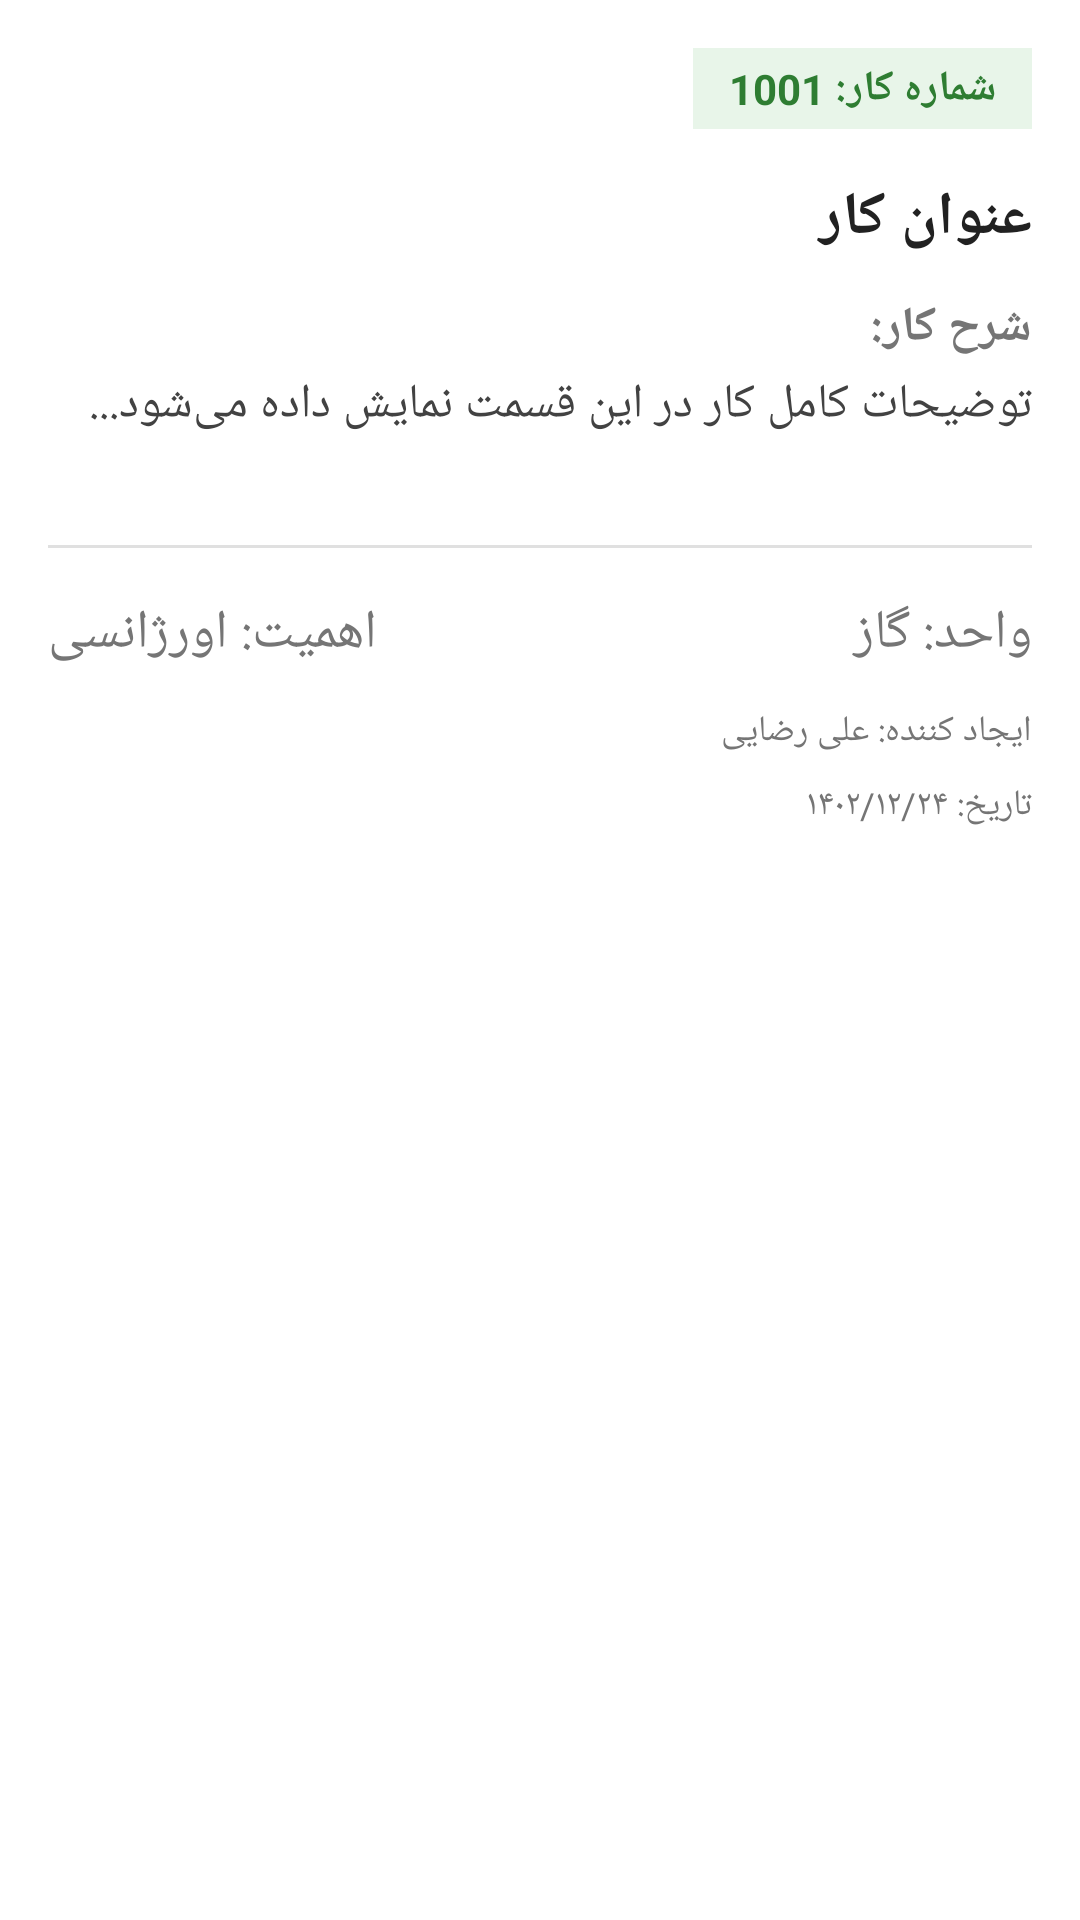

Write the Android layout XML for this screen, with the resource values it uses.
<!-- AndroidManifest.xml: application theme Theme.MechanicApp -->
<!-- res/layout/fragment_task_info.xml -->
<?xml version="1.0" encoding="utf-8"?>
<ScrollView xmlns:android="http://schemas.android.com/apk/res/android"
    android:layout_width="match_parent"
    android:layout_height="match_parent"
    android:padding="16dp"
    android:layoutDirection="rtl"
    android:background="#FFFFFF">

    <LinearLayout
        android:layout_width="match_parent"
        android:layout_height="wrap_content"
        android:orientation="vertical">

        
        <TextView
            android:id="@+id/tvTaskId"
            android:layout_width="wrap_content"
            android:layout_height="wrap_content"
            android:text="شماره کار: 1001"
            android:textColor="#2E7D32"
            android:textSize="14sp"
            android:textStyle="bold"
            android:background="#E8F5E9"
            android:paddingHorizontal="12dp"
            android:paddingVertical="4dp"
            android:layout_marginBottom="16dp"/>

        
        <TextView
            android:id="@+id/tvTaskTitle"
            android:layout_width="match_parent"
            android:layout_height="wrap_content"
            android:text="عنوان کار"
            android:textSize="20sp"
            android:textStyle="bold"
            android:textColor="#212121"
            android:layout_marginBottom="12dp"/>

        
        <TextView
            android:layout_width="match_parent"
            android:layout_height="wrap_content"
            android:text="شرح کار:"
            android:textSize="16sp"
            android:textStyle="bold"
            android:textColor="#757575"
            android:layout_marginBottom="4dp"/>

        <TextView
            android:id="@+id/tvTaskDescription"
            android:layout_width="match_parent"
            android:layout_height="wrap_content"
            android:text="توضیحات کامل کار در این قسمت نمایش داده می‌شود..."
            android:textSize="16sp"
            android:textColor="#424242"
            android:layout_marginBottom="20dp"/>

        <View
            android:layout_width="match_parent"
            android:layout_height="1dp"
            android:background="#E0E0E0"
            android:layout_marginVertical="16dp"/>

        
        <LinearLayout
            android:layout_width="match_parent"
            android:layout_height="wrap_content"
            android:orientation="horizontal"
            android:layout_marginBottom="12dp">

            <TextView
                android:id="@+id/tvTaskUnit"
                android:layout_width="0dp"
                android:layout_height="wrap_content"
                android:layout_weight="1"
                android:text="واحد: گاز"
                android:textSize="18sp"
                android:textColor="#757575"
                android:gravity="start"/>

            <TextView
                android:id="@+id/tvTaskPriority"
                android:layout_width="0dp"
                android:layout_height="wrap_content"
                android:layout_weight="1"
                android:text="اهمیت: اورژانسی"
                android:textSize="18dp"
                android:textColor="#757575"
                android:gravity="end"/>
        </LinearLayout>

        
        <TextView
            android:id="@+id/tvTaskCreator"
            android:layout_width="match_parent"
            android:layout_height="wrap_content"
            android:text="ایجاد کننده: علی رضایی"
            android:textSize="12sp"
            android:textColor="#757575"
            android:layout_marginBottom="8dp"/>

        
        <TextView
            android:id="@+id/tvTaskDate"
            android:layout_width="match_parent"
            android:layout_height="wrap_content"
            android:text="تاریخ: ۱۴۰۲/۱۲/۲۴"
            android:textSize="12sp"
            android:textColor="#757575"
            android:layout_marginBottom="16dp"/>

        
        <TextView
            android:id="@+id/tvTaskResponsible"
            android:layout_width="match_parent"
            android:layout_height="wrap_content"
            android:text="مسئول: رضا محمدی"
            android:textSize="14sp"
            android:textColor="#6200EE"
            android:layout_marginBottom="8dp"
            android:visibility="gone"/>

        
        <TextView
            android:id="@+id/tvTaskAssignees"
            android:layout_width="match_parent"
            android:layout_height="wrap_content"
            android:text="انجام‌دهندگان: حسن کریمی، زهرا احمدی"
            android:textSize="14sp"
            android:textColor="#424242"
            android:visibility="gone"/>

    </LinearLayout>
</ScrollView>
<!-- resources referenced by this layout -->
<resources>
  <style name="Theme.MechanicApp" parent="Theme.MaterialComponents.DayNight.DarkActionBar">
          <item name="colorPrimary">@color/purple_500</item>
          <item name="colorPrimaryVariant">@color/purple_700</item>
          <item name="colorOnPrimary">@color/white</item>
          <item name="colorSecondary">@color/teal_200</item>
          <item name="colorSecondaryVariant">@color/teal_700</item>
          <item name="colorOnSecondary">@color/black</item>
      </style>
  <color name="purple_500">#6200EE</color>
  <color name="purple_700">#3700B3</color>
  <color name="white">#FFFFFFFF</color>
  <color name="teal_200">#03DAC5</color>
  <color name="teal_700">#018786</color>
  <color name="black">#FF000000</color>
</resources>
